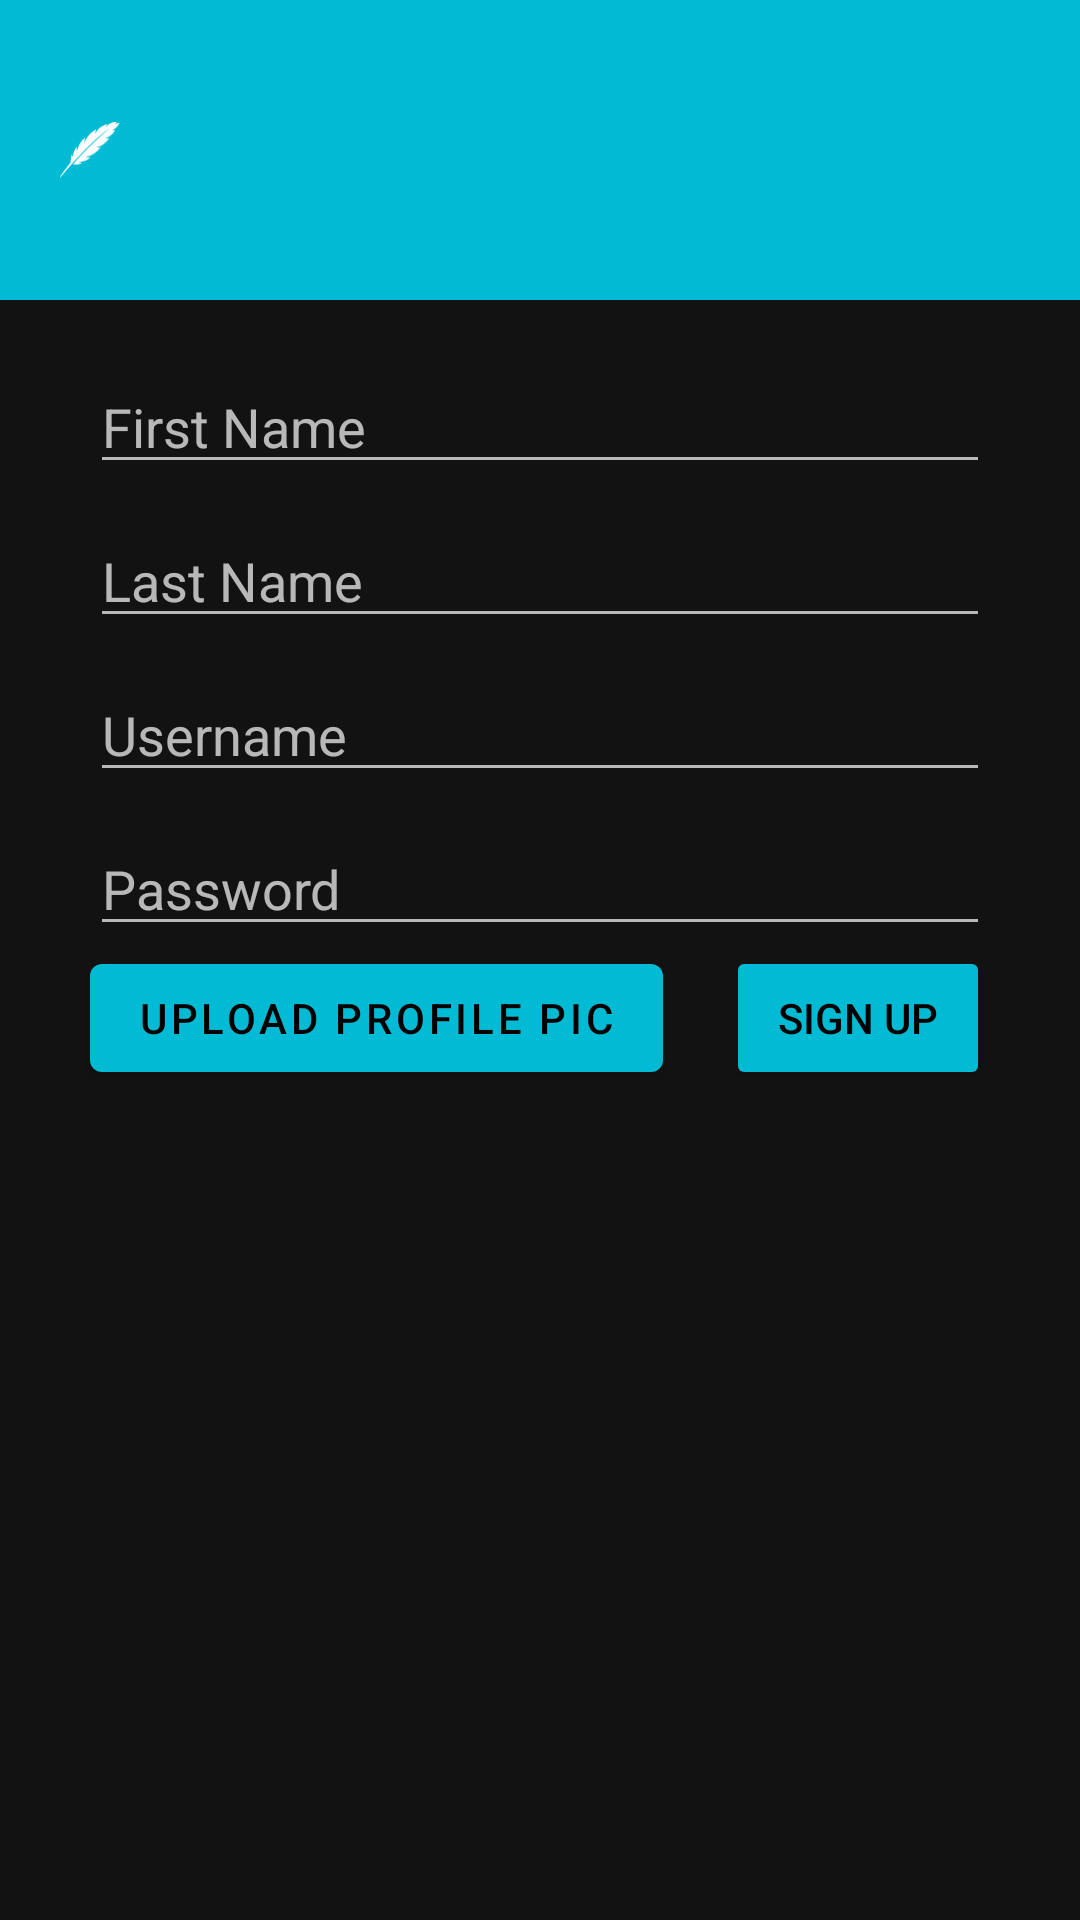

The Android layout XML behind this screen, and the referenced resources:
<!-- AndroidManifest.xml: application theme AppTheme -->
<!-- res/layout/activity_signup.xml -->
<?xml version="1.0" encoding="utf-8"?>
<RelativeLayout xmlns:android="http://schemas.android.com/apk/res/android"
    xmlns:app="http://schemas.android.com/apk/res-auto"
    xmlns:tools="http://schemas.android.com/tools"
    android:layout_width="match_parent"
    android:layout_height="match_parent"
    tools:context=".view.SignupActivity">

    <ImageView
        android:id="@+id/signUpTwitterTitle"
        android:transitionName="quillImage"
        android:layout_width="match_parent"
        android:layout_height="100dp"
        app:srcCompat="@drawable/ic_quillsvgwhite24"
        android:padding="10dp"
        android:paddingEnd="320dp"
        android:paddingStart="20dp"
        android:background="@color/colorPrimary" />

    <EditText
        android:id="@+id/signUpFirstNameEditText"
        android:layout_width="match_parent"
        android:layout_height="wrap_content"
        android:layout_centerHorizontal="true"
        android:layout_marginTop="20dp"
        android:layout_marginBottom="10dp"
        android:layout_marginStart="30dp"
        android:layout_marginEnd="30dp"
        android:inputType="text"
        android:layout_below="@+id/signUpTwitterTitle"
        android:hint="@string/firstNamePrompt" />

    <EditText
        android:id="@+id/signUpLastNameEditText"
        android:layout_width="match_parent"
        android:layout_height="wrap_content"
        android:layout_centerHorizontal="true"
        android:layout_marginBottom="10dp"
        android:layout_marginStart="30dp"
        android:layout_marginEnd="30dp"
        android:inputType="text"
        android:layout_below="@+id/signUpFirstNameEditText"
        android:hint="@string/lastNamePrompt" />

    <EditText
        android:id="@+id/signUpUsernameEditText"
        android:layout_width="match_parent"
        android:layout_height="wrap_content"
        android:layout_centerHorizontal="true"
        android:layout_marginBottom="10dp"
        android:layout_marginLeft="30dp"
        android:layout_marginRight="30dp"
        android:inputType="text"
        android:layout_below="@+id/signUpLastNameEditText"
        android:hint="@string/usernamePrompt" />

    <EditText
        android:id="@+id/signUpPasswordEditText"
        android:layout_width="match_parent"
        android:layout_height="wrap_content"
        android:layout_centerHorizontal="true"
        android:layout_marginLeft="30dp"
        android:layout_marginRight="30dp"
        android:inputType="textPassword"
        android:layout_below="@+id/signUpUsernameEditText"
        android:hint="@string/passwordPrompt" />

    <Button
        android:id="@+id/signUpTakePicture"
        android:layout_width="wrap_content"
        android:layout_height="wrap_content"
        android:text="@string/signUpUploadPhotoButton"
        android:layout_below="@+id/signUpPasswordEditText"
        android:layout_marginStart="30dp"
        />

    <ImageView
        android:id="@+id/signUpCheckmarkImage"
        android:layout_width="30dp"
        android:layout_height="30dp"
        android:layout_below="@+id/signUpPasswordEditText"
        android:layout_toEndOf="@+id/signUpTakePicture"
        android:layout_marginTop="10dp"
        android:visibility="invisible"
        app:srcCompat="@drawable/ic_check_black_24dp" />


    <Button
        android:id="@+id/signUpButton"
        style="@style/Widget.AppCompat.Button.Colored"
        android:layout_width="wrap_content"
        android:layout_height="wrap_content"
        android:text="@string/signUpButton"
        android:layout_below="@+id/signUpPasswordEditText"
        android:layout_marginEnd="30dp"
        android:layout_alignParentEnd="true"
        />

</RelativeLayout>
<!-- resources referenced by this layout -->
<resources>
  <color name="colorPrimary">#00BBD3</color>
  <!-- drawable ic_check_black_24dp (drawable) -->
  <vector android:height="24dp" android:tint="#3DB961"
      android:viewportHeight="24.0" android:viewportWidth="24.0"
      android:width="24dp" xmlns:android="http://schemas.android.com/apk/res/android">
      <path android:fillColor="#FF000000" android:pathData="M9,16.17L4.83,12l-1.42,1.41L9,19 21,7l-1.41,-1.41z"/>
  </vector>
  <!-- drawable ic_quillsvgwhite24 (drawable) -->
  <vector android:height="22.181818dp" android:viewportHeight="61"
      android:viewportWidth="66" android:width="24dp" xmlns:android="http://schemas.android.com/apk/res/android">
      <path android:fillColor="#ffffff" android:pathData="M0.1551,60.6834C30.1999,24.6882 49.2751,10.2834 54.5551,6.6034C45.9151,14.2034 28.5551,29.3234 14.2351,46.2034C17.8727,46.5226 21.4279,46.5026 24.4751,44.3962C22.8903,44.3538 21.5223,44.0338 20.3951,43.4034C26.9551,43.4034 30.8071,41.1466 33.8351,38.2034C31.7191,38.7226 29.9375,38.6058 28.4751,37.8834C34.7951,36.9234 40.1503,33.4698 44.6351,27.7234C42.1551,27.9826 40.5295,27.8994 40.0751,27.2434C45.4071,26.8938 50.1239,22.8522 54.4751,17.4034C52.9919,17.7954 51.4487,17.7658 49.8351,17.2434C54.5167,16.225 58.2551,13.5426 60.7151,8.6034C58.8839,9.1266 57.7631,9.249 57.4351,8.9234C60.2367,7.4098 63.0303,5.833 65.4351,1.0834C63.8847,0.9962 62.0343,1.5674 60.1551,2.2034L62.6351,0.1234C58.2783,-0.4622 54.1783,0.9866 50.4751,5.5634L52.0751,2.2034C44.4959,4.2058 41.0927,8.181 38.8751,12.6034C38.6351,11.8034 39.1815,9.7666 39.9151,7.8834C33.0471,11.6234 29.2335,16.6474 26.8751,22.2834C26.5031,21.6986 27.1231,19.4426 27.9951,16.7634C23.0639,20.229 20.3631,25.469 18.6351,31.4834C18.2271,30.3578 18.2735,28.8474 18.7151,27.0034C16.2071,29.389 14.5423,33.0378 13.9951,38.3634C13.5159,37.5626 13.3522,36.3938 13.5151,34.8434C12.6089,35.593 11.9311,38.6642 11.5151,44.3962C3.3219,54.5434 -0.8817,60.4194 0.1551,60.6834Z"/>
  </vector>
  <string name="firstNamePrompt">"First Name"</string>
  <string name="lastNamePrompt">"Last Name"</string>
  <string name="passwordPrompt">"Password"</string>
  <string name="signUpButton">"Sign Up"</string>
  <string name="signUpUploadPhotoButton">"Upload Profile Pic"</string>
  <string name="usernamePrompt">"Username"</string>
  <style name="AppTheme" parent="Theme.MaterialComponents">
          
          <item name="colorPrimary">@color/colorPrimary</item>
          <item name="colorPrimaryDark">@color/colorPrimaryDark</item>
          <item name="colorAccent">@color/colorAccent</item>
          <item name="android:windowContentTransitions">true</item>
      </style>
  <color name="colorPrimaryDark">#007F8F</color>
  <color name="colorAccent">#FF5722</color>
</resources>
